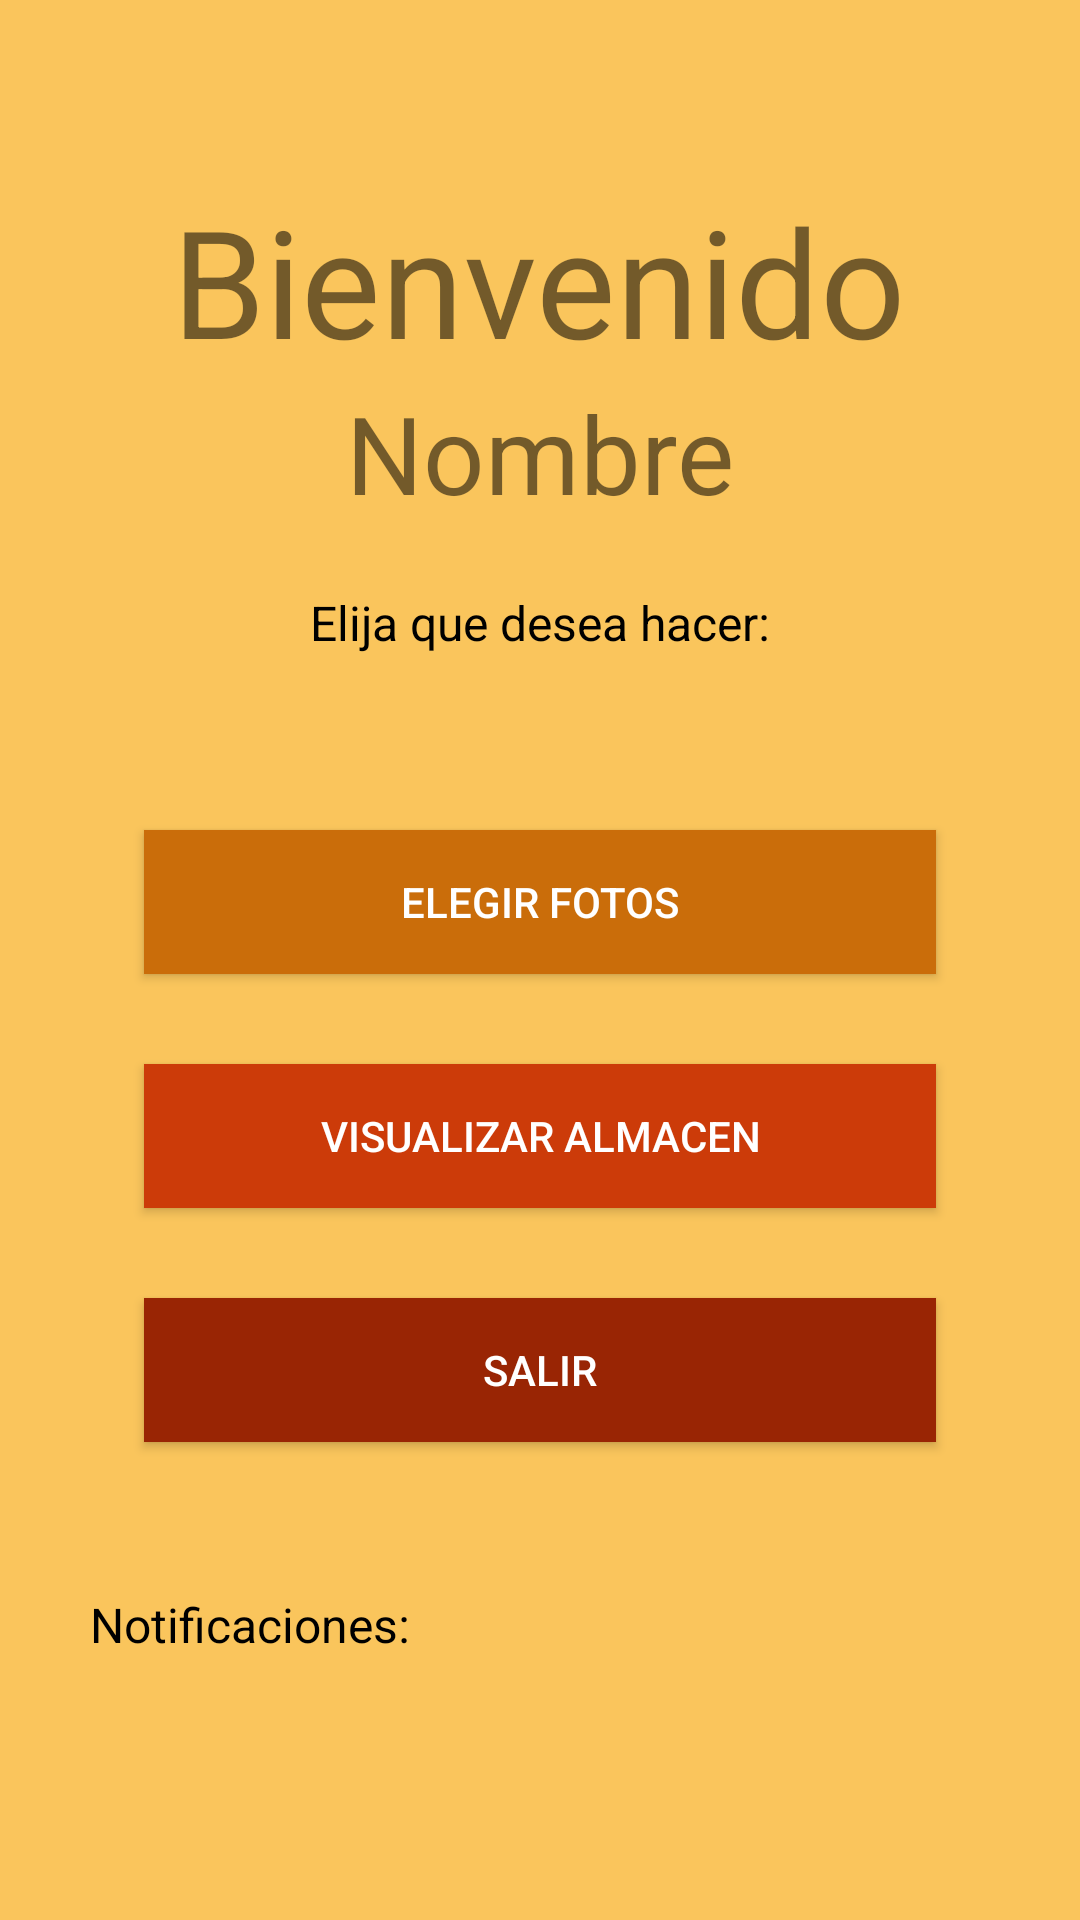

Layout XML and referenced resources for this Android screen:
<!-- AndroidManifest.xml: application theme AppTheme -->
<!-- res/layout/activity_perfil__usuario.xml -->
<?xml version="1.0" encoding="utf-8"?>
<RelativeLayout xmlns:android="http://schemas.android.com/apk/res/android"
    xmlns:tools="http://schemas.android.com/tools"
    android:layout_width="match_parent"
    android:layout_height="match_parent"
    android:background="@color/colorPrimary"
    tools:context="imagen.emm.cibo.Perfil_Usuario">

    <TextView
        android:id="@+id/text_Bienvenido"
        android:layout_width="wrap_content"
        android:layout_height="wrap_content"
        android:layout_centerHorizontal="true"
        android:text="@string/bienvenido_mensaje"
        android:textSize="50sp"
        android:layout_marginTop="60dp"/>

    <TextView
        android:id="@+id/text_Nombre_Usuario"
        android:layout_width="wrap_content"
        android:layout_height="50dp"
        android:layout_centerHorizontal="true"
        android:text="@string/nombre"
        android:textSize="36sp"
        android:layout_below="@id/text_Bienvenido"/>


    <TextView
        android:id="@+id/text_instruccion_Perfil"
        android:layout_width="wrap_content"
        android:layout_height="50dp"
        android:layout_marginTop="20dp"
        android:layout_centerHorizontal="true"
        android:text="@string/Instrucciones_menu"
        android:textColor="#000000"
        android:textSize="16sp"
        android:layout_below="@id/text_Nombre_Usuario"/>

    <Button
        android:id="@+id/btn_Toma_Foto"
        android:layout_width="match_parent"
        android:layout_height="wrap_content"
        android:background="#CA6D0A"
        android:textColor="#FFFFFF"
        android:text="@string/tomar_fotografia"
        android:layout_marginStart="@android:dimen/app_icon_size"
        android:layout_marginEnd="@android:dimen/app_icon_size"
        android:layout_marginTop="30dp"
        android:layout_below="@id/text_instruccion_Perfil"
        />

    <Button
        android:id="@+id/btn_Visualizar_Almacen"
        android:layout_width="match_parent"
        android:layout_height="wrap_content"
        android:background="@color/colorPrimaryDark"
        android:textColor="#FFFFFF"
        android:text="@string/visualizar_almacen"
        android:layout_marginStart="@android:dimen/app_icon_size"
        android:layout_marginEnd="@android:dimen/app_icon_size"
        android:layout_marginTop="30dp"
        android:layout_below="@id/btn_Toma_Foto" />

    <Button
        android:id="@+id/btn_Cancelar_menu"
        android:layout_width="match_parent"
        android:layout_height="wrap_content"
        android:background="#992504"
        android:textColor="#FFFFFF"
        android:text="@string/Cancelar_menu"
        android:layout_marginStart="@android:dimen/app_icon_size"
        android:layout_marginEnd="@android:dimen/app_icon_size"
        android:layout_marginTop="30dp"
        android:layout_below="@id/btn_Visualizar_Almacen" />


    <TextView
        android:id="@+id/text_Notificaciones"
        android:layout_width="wrap_content"
        android:layout_height="19dp"
        android:text="@string/notificaciones_text"
        android:textColor="#000000"
        android:textSize="16sp"
        android:layout_below="@id/btn_Cancelar_menu"
        android:layout_marginTop="50dp"
        android:layout_marginStart="30dp"/>

    
    <ListView
        android:id="@+id/ListaNotificaciones"
        android:layout_width="match_parent"
        android:layout_height="wrap_content"
        android:layout_below="@id/text_Notificaciones"
        android:layout_marginTop="10dp"></ListView>

</RelativeLayout>
<!-- resources referenced by this layout -->
<resources>
  <color name="colorPrimary">#FAC55C</color>
  <color name="colorPrimaryDark">#CC3B09</color>
  <string name="Cancelar_menu">Salir</string>
  <string name="Instrucciones_menu">Elija que desea hacer:</string>
  <string name="bienvenido_mensaje">Bienvenido</string>
  <string name="nombre">Nombre</string>
  <string name="notificaciones_text">Notificaciones:</string>
  <string name="tomar_fotografia">Elegir fotos</string>
  <string name="visualizar_almacen">Visualizar Almacen</string>
  <style parent="Theme.AppCompat.Light.DarkActionBar" name="AppTheme">
  
      
  
  
      <item name="colorPrimary">@color/colorPrimary</item>
  
      <item name="colorPrimaryDark">@color/colorPrimaryDark</item>
  
      <item name="colorAccent">@color/colorAccent</item>
  
  </style>
  <color name="colorAccent">#D88C1B</color>
</resources>
